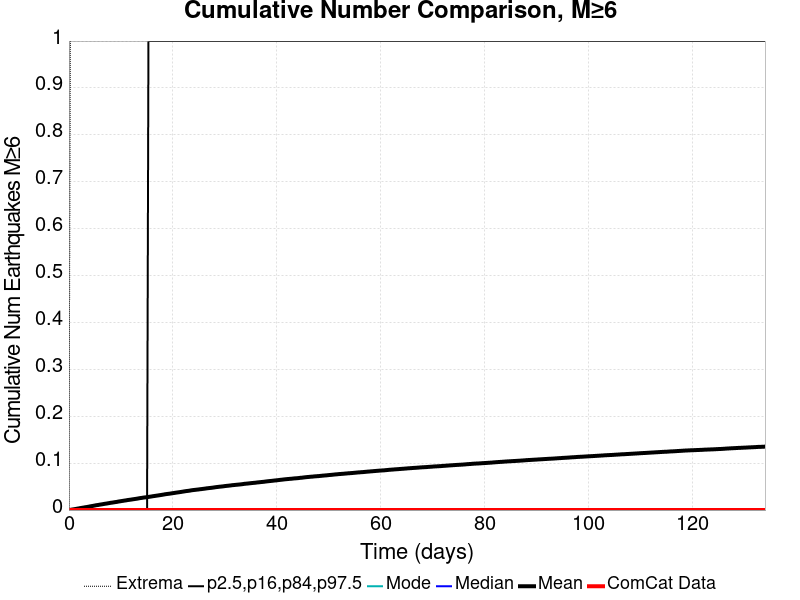

Data behind this chart, as committed beside it:
Time (days), ComCat Data, Simulation Mean, Simulation Median, Simulation Mode, Simulation Minimum, Simulation Maximum, 2.5 %-ile, 16 %-ile, 84 %-ile, 97.5 %-ile
0.0, 0.0, 0.0, 0.0, 0.0, 0.0, 0.0, 0.0, 0.0, 0.0, 0.0
0.2685, 0.0, 4.4E-4, 0.0, 0.0, 0.0, 1.0, 0.0, 0.0, 0.0, 0.0
0.537, 0.0, 9.9E-4, 0.0, 0.0, 0.0, 3.0, 0.0, 0.0, 0.0, 0.0
0.8055, 0.0, 0.00143, 0.0, 0.0, 0.0, 3.0, 0.0, 0.0, 0.0, 0.0
1.074, 0.0, 0.00194, 0.0, 0.0, 0.0, 3.0, 0.0, 0.0, 0.0, 0.0
1.342, 0.0, 0.00244, 0.0, 0.0, 0.0, 3.0, 0.0, 0.0, 0.0, 0.0
1.611, 0.0, 0.00305, 0.0, 0.0, 0.0, 5.0, 0.0, 0.0, 0.0, 0.0
1.879, 0.0, 0.00353, 0.0, 0.0, 0.0, 5.0, 0.0, 0.0, 0.0, 0.0
2.148, 0.0, 0.00412, 0.0, 0.0, 0.0, 5.0, 0.0, 0.0, 0.0, 0.0
2.416, 0.0, 0.0046, 0.0, 0.0, 0.0, 5.0, 0.0, 0.0, 0.0, 0.0
2.685, 0.0, 0.00508, 0.0, 0.0, 0.0, 5.0, 0.0, 0.0, 0.0, 0.0
2.953, 0.0, 0.00564, 0.0, 0.0, 0.0, 5.0, 0.0, 0.0, 0.0, 0.0
3.222, 0.0, 0.00613, 0.0, 0.0, 0.0, 5.0, 0.0, 0.0, 0.0, 0.0
3.49, 0.0, 0.00659, 0.0, 0.0, 0.0, 5.0, 0.0, 0.0, 0.0, 0.0
3.759, 0.0, 0.00715, 0.0, 0.0, 0.0, 5.0, 0.0, 0.0, 0.0, 0.0
4.027, 0.0, 0.00776, 0.0, 0.0, 0.0, 5.0, 0.0, 0.0, 0.0, 0.0
4.296, 0.0, 0.0083, 0.0, 0.0, 0.0, 5.0, 0.0, 0.0, 0.0, 0.0
4.564, 0.0, 0.00878, 0.0, 0.0, 0.0, 5.0, 0.0, 0.0, 0.0, 0.0
4.833, 0.0, 0.00936, 0.0, 0.0, 0.0, 5.0, 0.0, 0.0, 0.0, 0.0
5.101, 0.0, 0.00999, 0.0, 0.0, 0.0, 5.0, 0.0, 0.0, 0.0, 0.0
5.37, 0.0, 0.01052, 0.0, 0.0, 0.0, 5.0, 0.0, 0.0, 0.0, 0.0
5.638, 0.0, 0.01089, 0.0, 0.0, 0.0, 5.0, 0.0, 0.0, 0.0, 0.0
5.907, 0.0, 0.01149, 0.0, 0.0, 0.0, 5.0, 0.0, 0.0, 0.0, 0.0
6.175, 0.0, 0.01196, 0.0, 0.0, 0.0, 5.0, 0.0, 0.0, 0.0, 0.0
6.444, 0.0, 0.01239, 0.0, 0.0, 0.0, 5.0, 0.0, 0.0, 0.0, 0.0
6.712, 0.0, 0.013, 0.0, 0.0, 0.0, 5.0, 0.0, 0.0, 0.0, 0.0
6.981, 0.0, 0.01345, 0.0, 0.0, 0.0, 5.0, 0.0, 0.0, 0.0, 0.0
7.249, 0.0, 0.01391, 0.0, 0.0, 0.0, 5.0, 0.0, 0.0, 0.0, 0.0
7.518, 0.0, 0.01441, 0.0, 0.0, 0.0, 5.0, 0.0, 0.0, 0.0, 0.0
7.786, 0.0, 0.01496, 0.0, 0.0, 0.0, 5.0, 0.0, 0.0, 0.0, 0.0
8.055, 0.0, 0.01549, 0.0, 0.0, 0.0, 5.0, 0.0, 0.0, 0.0, 0.0
8.323, 0.0, 0.01586, 0.0, 0.0, 0.0, 5.0, 0.0, 0.0, 0.0, 0.0
8.592, 0.0, 0.01638, 0.0, 0.0, 0.0, 5.0, 0.0, 0.0, 0.0, 0.0
8.86, 0.0, 0.01685, 0.0, 0.0, 0.0, 5.0, 0.0, 0.0, 0.0, 0.0
9.129, 0.0, 0.01727, 0.0, 0.0, 0.0, 5.0, 0.0, 0.0, 0.0, 0.0
9.397, 0.0, 0.01782, 0.0, 0.0, 0.0, 5.0, 0.0, 0.0, 0.0, 0.0
9.666, 0.0, 0.01842, 0.0, 0.0, 0.0, 5.0, 0.0, 0.0, 0.0, 0.0
9.934, 0.0, 0.01883, 0.0, 0.0, 0.0, 5.0, 0.0, 0.0, 0.0, 0.0
10.2, 0.0, 0.01935, 0.0, 0.0, 0.0, 5.0, 0.0, 0.0, 0.0, 0.0
10.47, 0.0, 0.0198, 0.0, 0.0, 0.0, 5.0, 0.0, 0.0, 0.0, 0.0
10.74, 0.0, 0.02029, 0.0, 0.0, 0.0, 5.0, 0.0, 0.0, 0.0, 0.0
11.01, 0.0, 0.0207, 0.0, 0.0, 0.0, 5.0, 0.0, 0.0, 0.0, 0.0
11.28, 0.0, 0.02131, 0.0, 0.0, 0.0, 5.0, 0.0, 0.0, 0.0, 0.0
11.55, 0.0, 0.0217, 0.0, 0.0, 0.0, 5.0, 0.0, 0.0, 0.0, 0.0
11.81, 0.0, 0.02211, 0.0, 0.0, 0.0, 5.0, 0.0, 0.0, 0.0, 0.0
12.08, 0.0, 0.02255, 0.0, 0.0, 0.0, 5.0, 0.0, 0.0, 0.0, 0.0
12.35, 0.0, 0.02301, 0.0, 0.0, 0.0, 5.0, 0.0, 0.0, 0.0, 0.0
12.62, 0.0, 0.02348, 0.0, 0.0, 0.0, 5.0, 0.0, 0.0, 0.0, 0.0
12.89, 0.0, 0.02391, 0.0, 0.0, 0.0, 5.0, 0.0, 0.0, 0.0, 0.0
13.16, 0.0, 0.02438, 0.0, 0.0, 0.0, 5.0, 0.0, 0.0, 0.0, 0.0
13.42, 0.0, 0.02495, 0.0, 0.0, 0.0, 5.0, 0.0, 0.0, 0.0, 0.0
13.69, 0.0, 0.02549, 0.0, 0.0, 0.0, 5.0, 0.0, 0.0, 0.0, 0.0
13.96, 0.0, 0.02589, 0.0, 0.0, 0.0, 5.0, 0.0, 0.0, 0.0, 0.0
14.23, 0.0, 0.02638, 0.0, 0.0, 0.0, 5.0, 0.0, 0.0, 0.0, 0.0
14.5, 0.0, 0.02683, 0.0, 0.0, 0.0, 5.0, 0.0, 0.0, 0.0, 0.0
14.77, 0.0, 0.02715, 0.0, 0.0, 0.0, 5.0, 0.0, 0.0, 0.0, 0.0
15.04, 0.0, 0.02757, 0.0, 0.0, 0.0, 5.0, 0.0, 0.0, 0.0, 0.0
15.3, 0.0, 0.02798, 0.0, 0.0, 0.0, 5.0, 0.0, 0.0, 0.0, 1.0
15.57, 0.0, 0.02848, 0.0, 0.0, 0.0, 5.0, 0.0, 0.0, 0.0, 1.0
15.84, 0.0, 0.02887, 0.0, 0.0, 0.0, 5.0, 0.0, 0.0, 0.0, 1.0
... 440 more rows
